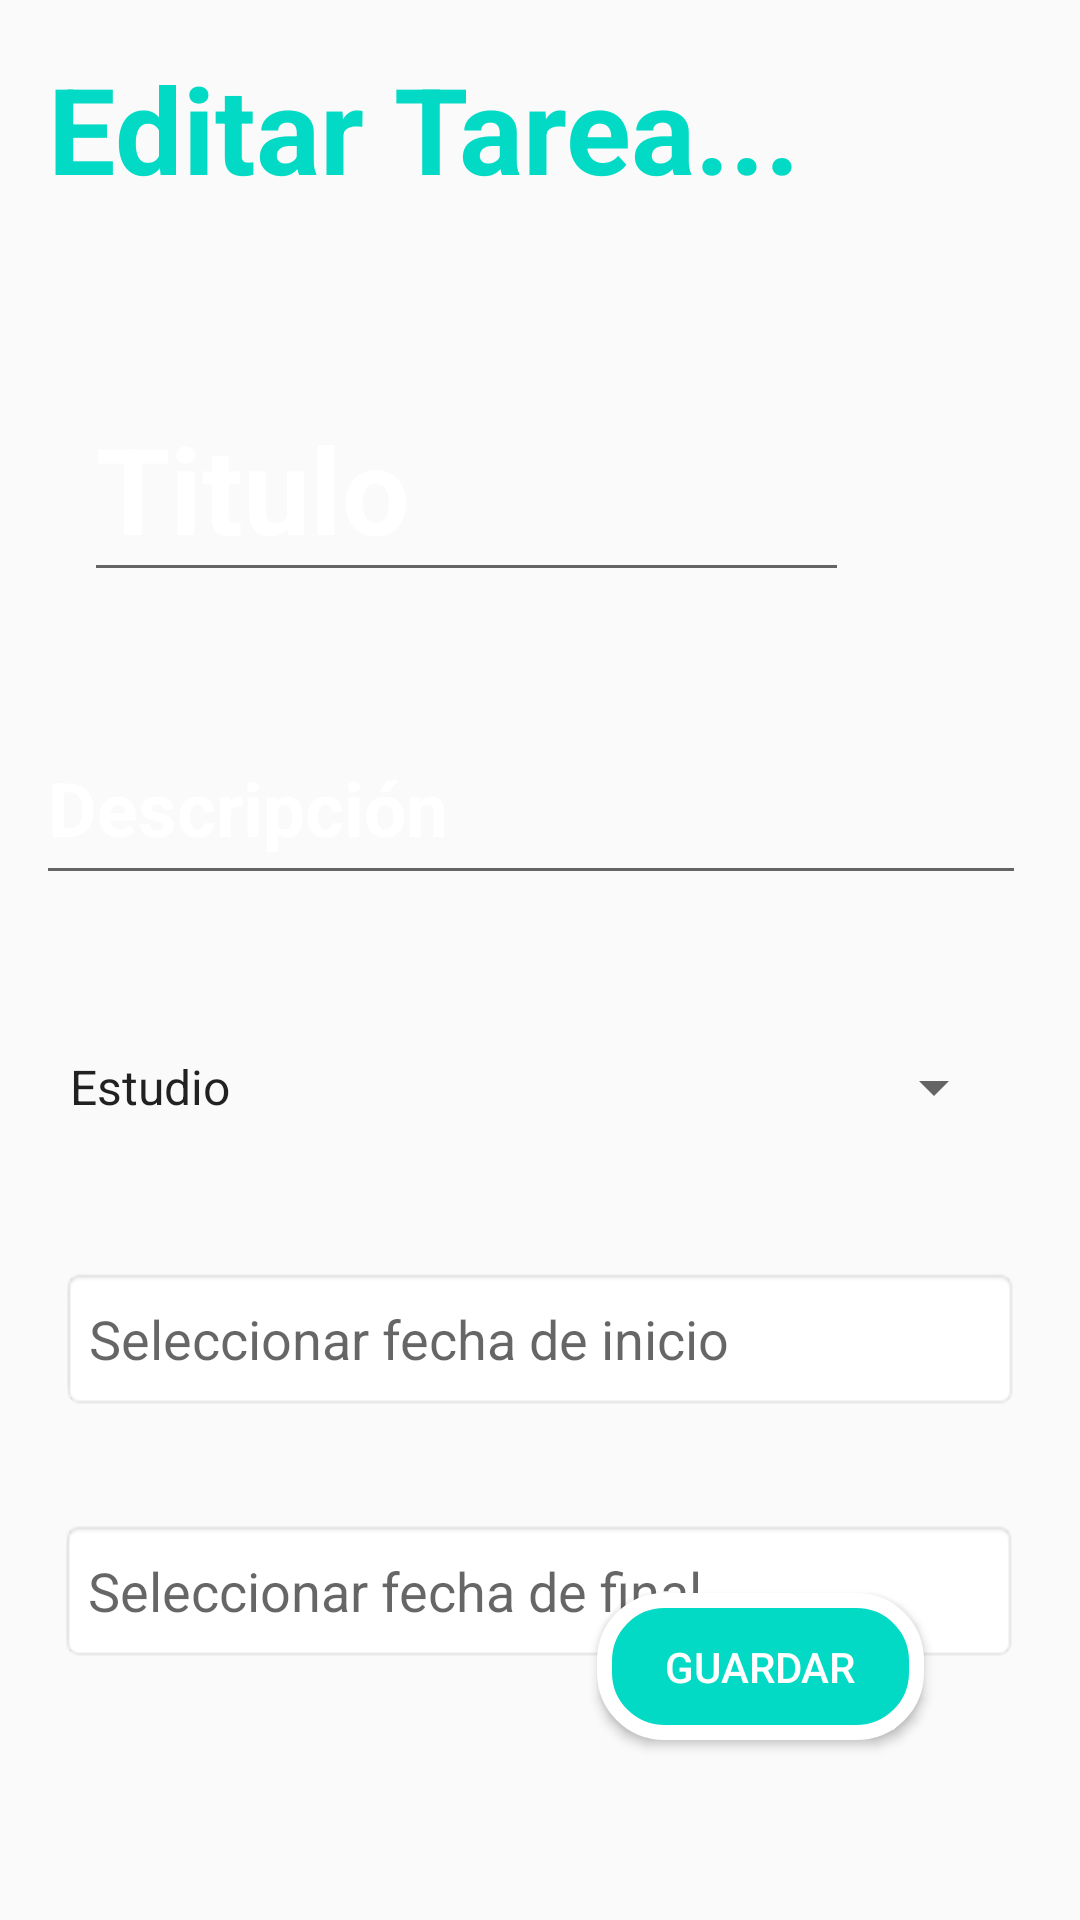

Reconstruct the res/layout file that produces this screen, plus the resources it refers to.
<!-- AndroidManifest.xml: application theme Theme.LoginApp -->
<!-- res/layout/activity_edit_task.xml -->
<?xml version="1.0" encoding="utf-8"?>
<androidx.constraintlayout.widget.ConstraintLayout xmlns:android="http://schemas.android.com/apk/res/android"
    xmlns:app="http://schemas.android.com/apk/res-auto"
    xmlns:tools="http://schemas.android.com/tools"
    android:layout_width="match_parent"
    android:layout_height="match_parent"
    android:background="@drawable/bg_task">


    <TextView
        android:id="@+id/textView2"
        android:layout_width="wrap_content"
        android:layout_height="wrap_content"
        android:layout_marginStart="16dp"
        android:layout_marginTop="16dp"
        android:text="@string/tv_editar_tarea"
        android:textColor="@color/teal_200"
        android:textSize="40sp"
        android:textStyle="bold"
        app:layout_constraintStart_toStartOf="parent"
        app:layout_constraintTop_toTopOf="parent" />

    <EditText
        android:id="@+id/et_et_titulo"
        android:layout_width="255dp"
        android:layout_height="72dp"
        android:layout_marginStart="28dp"
        android:layout_marginTop="56dp"
        android:hint="@string/et_titulo"
        android:inputType="text"
        android:textColor="@color/white"
        android:textColorHint="@color/white"
        android:textSize="40sp"
        android:textStyle="bold"
        app:layout_constraintStart_toStartOf="parent"
        app:layout_constraintTop_toBottomOf="@+id/textView2" />

    <EditText
        android:id="@+id/et_et_descipcion"
        android:layout_width="330dp"
        android:layout_height="61dp"
        android:layout_marginTop="40dp"
        android:hint="@string/et_desciption"
        android:inputType="text"
        android:textColorHint="@color/white"
        android:textSize="25sp"
        android:textStyle="bold"
        app:layout_constraintEnd_toEndOf="parent"
        app:layout_constraintHorizontal_bias="0.405"
        app:layout_constraintStart_toStartOf="parent"
        app:layout_constraintTop_toBottomOf="@+id/et_et_titulo" />

    <Spinner
        android:id="@+id/et_spinner_categoria"
        android:layout_width="320dp"
        android:layout_height="40dp"
        android:layout_marginTop="44dp"
        app:layout_constraintEnd_toEndOf="parent"
        android:entries="@array/spinner_options"
        app:layout_constraintHorizontal_bias="0.383"
        app:layout_constraintStart_toStartOf="parent"
        app:layout_constraintTop_toBottomOf="@+id/et_et_descipcion" />

    <EditText
        android:id="@+id/et_et_fecha_inicio"
        android:layout_width="320dp"
        android:layout_height="48dp"
        android:layout_marginTop="40dp"
        android:hint="@string/date1"
        android:focusable="false"
        android:background="@android:drawable/editbox_background"
        app:layout_constraintEnd_toEndOf="parent"
        app:layout_constraintStart_toStartOf="parent"
        app:layout_constraintTop_toBottomOf="@+id/et_spinner_categoria" />

    <EditText
        android:id="@+id/et_et_fecha_fin"
        android:layout_width="320dp"
        android:layout_height="48dp"
        android:layout_marginTop="36dp"
        android:background="@android:drawable/editbox_background"
        android:focusable="false"
        android:hint="@string/date2"
        app:layout_constraintEnd_toEndOf="parent"
        app:layout_constraintHorizontal_bias="0.493"
        app:layout_constraintStart_toStartOf="parent"
        app:layout_constraintTop_toBottomOf="@+id/et_et_fecha_inicio" />

    <Button
        android:id="@+id/btn_et_guardar"
        android:layout_width="109dp"
        android:layout_height="49dp"
        android:layout_marginEnd="52dp"
        android:layout_marginBottom="60dp"
        android:background="@drawable/rounded_button"
        android:textColor="@color/white"
        android:text="Guardar"
        app:layout_constraintBottom_toBottomOf="parent"
        app:layout_constraintEnd_toEndOf="parent" />

</androidx.constraintlayout.widget.ConstraintLayout>
<!-- resources referenced by this layout -->
<resources>
  <string-array name="spinner_options">
          <item>Estudio</item>
          <item>Trabajo</item>
          <item>Personal</item>
      </string-array>
  <color name="teal_200">#FF03DAC5</color>
  <color name="white">#FFFFFFFF</color>
  <!-- drawable rounded_button (drawable) -->
  <?xml version="1.0" encoding="utf-8"?>
  <shape xmlns:android="http://schemas.android.com/apk/res/android">
      <solid android:color="@color/teal_200" /> 
      <corners android:radius="20dp" /> 
      <stroke android:width="5dp" android:color="@color/white" /> 
  </shape>
  <string name="date1">Seleccionar fecha de inicio</string>
  <string name="date2">Seleccionar fecha de final</string>
  <string name="et_desciption">Descripción</string>
  <string name="et_titulo">Titulo</string>
  <string name="tv_editar_tarea">Editar Tarea...</string>
  <style name="Theme.LoginApp" parent="Theme.AppCompat.Light.NoActionBar">
          <item name="colorPrimary">@color/purple_500</item>
          <item name="colorPrimaryDark">@color/purple_700</item>
          <item name="colorAccent">@color/teal_200</item>
      </style>
  <color name="purple_500">#FF6200EE</color>
  <color name="purple_700">#FF3700B3</color>
</resources>
